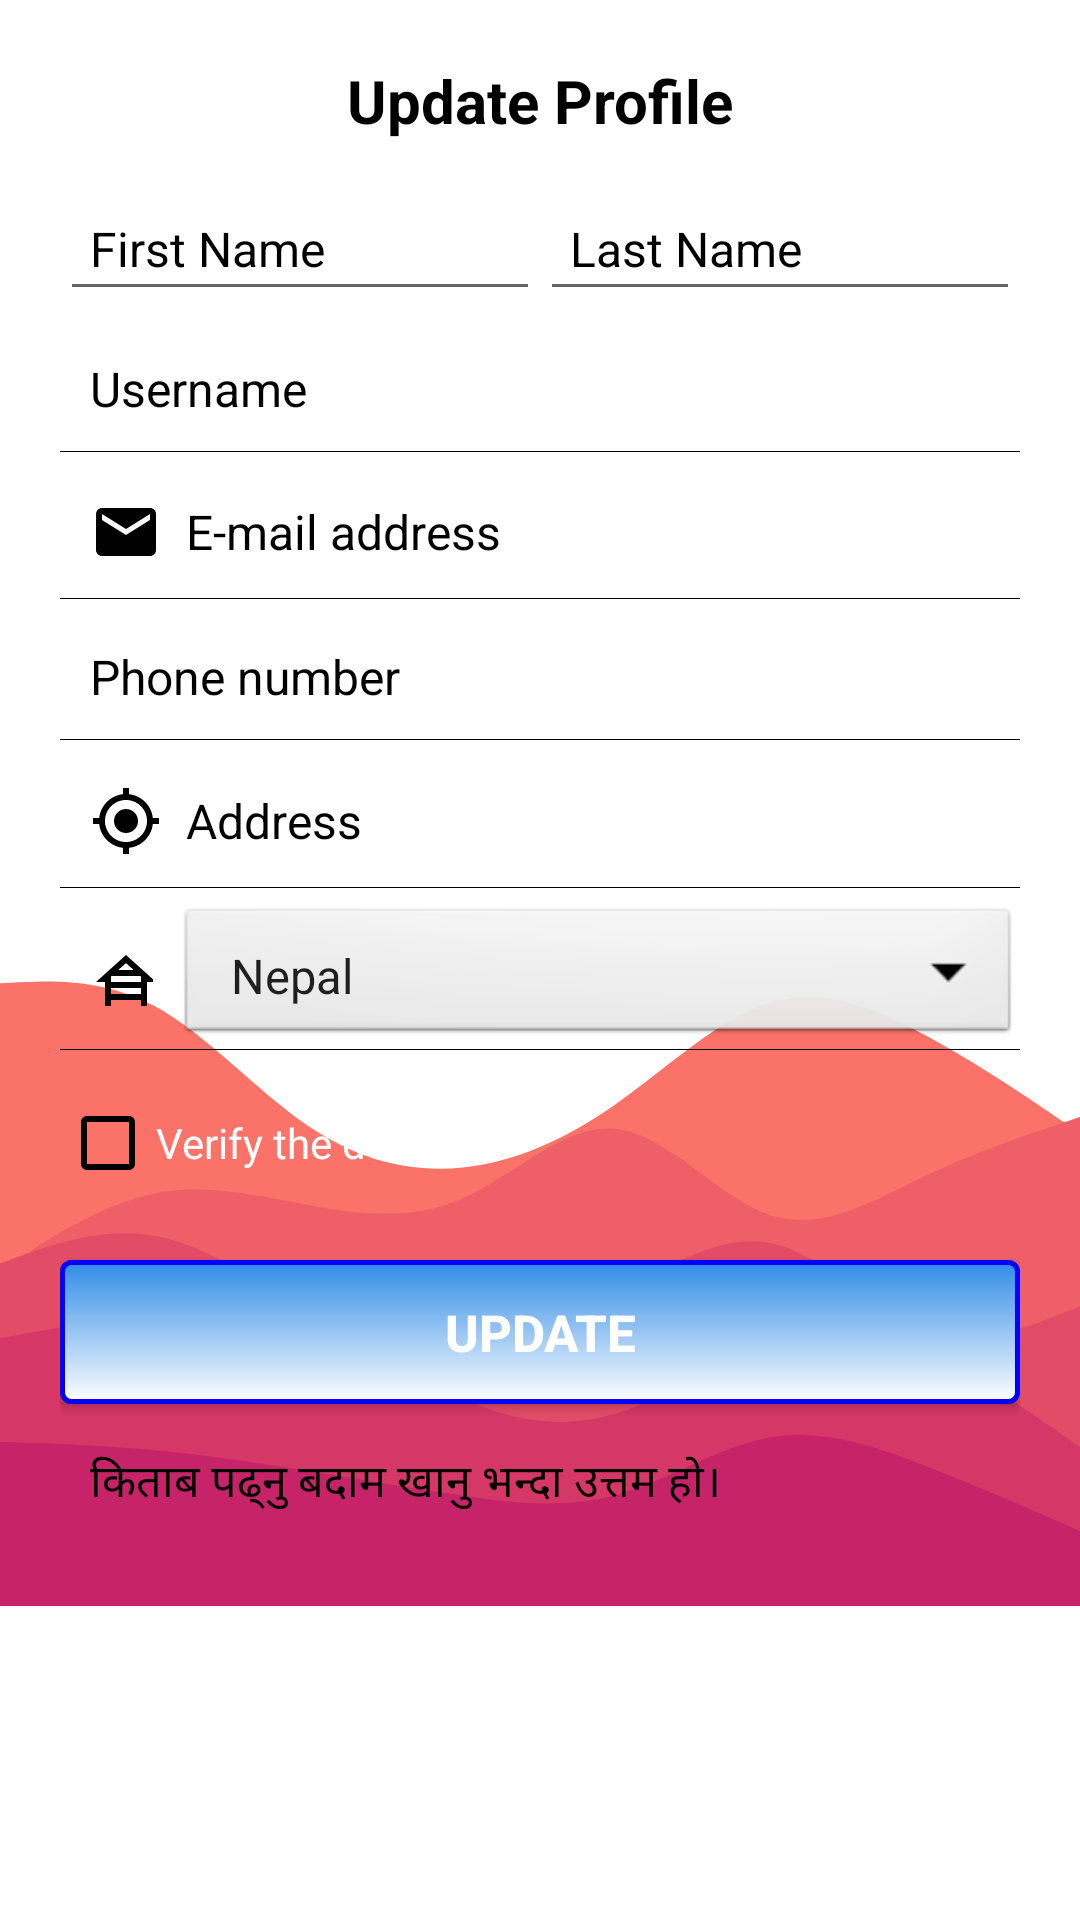

Android layout source for this screen:
<!-- AndroidManifest.xml: application theme Theme.Nimto0 -->
<!-- res/layout/activity_update_profile.xml -->
<ScrollView
    xmlns:android="http://schemas.android.com/apk/res/android"
    xmlns:app="http://schemas.android.com/apk/res-auto"
    xmlns:tools="http://schemas.android.com/tools"
    android:layout_width="match_parent"
    android:layout_height="wrap_content"
    tools:context="com.pk.nimto.UpdateProfile">

    <androidx.constraintlayout.widget.ConstraintLayout
        android:layout_width="match_parent"
        android:layout_height="wrap_content"
        android:background="@drawable/ic_layered_waves_haikei"
        android:padding="20dp">

        <TextView
            android:id="@+id/profile_update_header"
            android:layout_width="fill_parent"
            android:layout_height="wrap_content"
            android:text="Update Profile"
            android:textColor="@color/black"
            android:textStyle="bold"
            android:textSize="20sp"
            android:gravity="center"
            android:paddingBottom="15dp"
            app:layout_constraintTop_toTopOf="parent"
            app:layout_constraintStart_toStartOf="parent"

            />


        <EditText
            android:id="@+id/profile_update_fn"
            android:layout_width="0dp"
            android:layout_height="wrap_content"
            android:drawablePadding="8dp"
            android:gravity="center_vertical"
            android:hint="First Name"
            android:inputType="textCapWords"
            android:padding="10dp"
            android:singleLine="true"
            android:textColor="@color/black"
            android:textColorHint="@color/black"
            android:textSize="16sp"
            android:textCursorDrawable="@null"
            app:layout_constraintEnd_toStartOf="@+id/profile_update_ln"
            app:layout_constraintHorizontal_bias="0.5"
            app:layout_constraintStart_toStartOf="parent"
            app:layout_constraintTop_toBottomOf="@+id/profile_update_header"
            />

        <EditText
            android:id="@+id/profile_update_ln"
            android:layout_width="0dp"
            android:layout_height="wrap_content"
            android:gravity="center_vertical"
            android:hint="Last Name"
            android:inputType="textCapWords"
            android:padding="10dp"
            android:textCursorDrawable="@null"
            android:singleLine="true"
            android:textColor="@color/black"
            android:textColorHint="@color/black"
            android:textSize="16sp"
            app:layout_constraintEnd_toEndOf="parent"
            app:layout_constraintHorizontal_bias="0.5"
            app:layout_constraintStart_toEndOf="@+id/profile_update_fn"
            app:layout_constraintTop_toBottomOf="@+id/profile_update_header"
            />

        <TextView
            android:id="@+id/profile_update_username"
            android:layout_width="fill_parent"
            android:layout_height="wrap_content"
            android:layout_marginTop="5dp"
            android:background="@android:color/transparent"
            android:drawableLeft="@drawable/ic_baseline_verified_user_24"
            android:drawablePadding="8dp"
            android:inputType="none"
            android:gravity="center_vertical"
            android:hint="Username"
            android:padding="10dp"
            android:singleLine="true"
            android:textColor="@color/black"
            android:textColorHint="@color/black"
            android:textSize="16sp"
            app:layout_constraintStart_toStartOf="parent"
            app:layout_constraintTop_toBottomOf="@+id/profile_update_fn"
            tools:ignore="Deprecated" />


        <View
            android:id="@+id/view0"
            android:layout_width="fill_parent"
            android:layout_height="1px"
            android:background="@color/black"
            app:layout_constraintStart_toStartOf="parent"
            app:layout_constraintTop_toBottomOf="@+id/profile_update_username" />


        <EditText
            android:id="@+id/profile_update_email"
            android:layout_width="fill_parent"
            android:layout_height="wrap_content"
            android:layout_marginTop="5dp"
            android:background="@android:color/transparent"
            android:drawableLeft="@drawable/ic_baseline_email_34"
            android:drawablePadding="8dp"
            android:inputType="textEmailAddress"
            android:gravity="center_vertical"
            android:hint="E-mail address"
            android:padding="10dp"
            android:singleLine="true"
            android:textColor="@color/black"
            android:textColorHint="@color/black"
            android:textSize="16sp"
            app:layout_constraintStart_toStartOf="parent"
            app:layout_constraintTop_toBottomOf="@+id/profile_update_username" />


        <View
            android:id="@+id/view1"
            android:layout_width="fill_parent"
            android:layout_height="1px"
            android:background="@color/black"
            app:layout_constraintStart_toStartOf="parent"
            app:layout_constraintTop_toBottomOf="@+id/profile_update_email" />

        <EditText
            android:id="@+id/profile_update_phone"
            android:layout_width="fill_parent"
            android:layout_height="wrap_content"
            android:layout_marginTop="5dp"
            android:background="@android:color/transparent"
            android:drawableLeft="@drawable/ic_baseline_phone_android_24"
            android:drawablePadding="8dp"
            android:gravity="center_vertical"
            android:hint="Phone number"
            android:inputType="number"
            android:padding="10dp"
            android:maxLength="10"
            android:singleLine="true"
            android:textColor="@color/black"
            android:textColorHint="@color/black"
            android:textSize="16sp"
            app:layout_constraintStart_toStartOf="parent"
            app:layout_constraintTop_toBottomOf="@+id/view1" />

        <View
            android:id="@+id/view2"
            android:layout_width="fill_parent"
            android:layout_height="1px"
            android:background="@color/black"
            app:layout_constraintStart_toStartOf="parent"
            app:layout_constraintTop_toBottomOf="@+id/profile_update_phone" />


        <EditText
            android:id="@+id/profile_update_address"
            android:layout_width="fill_parent"
            android:layout_height="wrap_content"
            android:layout_marginTop="5dp"
            android:background="@android:color/transparent"
            android:drawableLeft="@drawable/ic_baseline_my_location_24"
            android:drawablePadding="8dp"
            android:gravity="center_vertical"
            android:hint="Address"
            android:inputType="number"
            android:padding="10dp"
            android:singleLine="true"
            android:textColor="@color/black"
            android:textColorHint="@color/black"
            android:textSize="16sp"
            app:layout_constraintStart_toStartOf="parent"
            app:layout_constraintTop_toBottomOf="@+id/view2" />


        <View
            android:id="@+id/view3"
            android:layout_width="fill_parent"
            android:layout_height="1px"
            android:background="@color/black"
            app:layout_constraintStart_toStartOf="parent"
            app:layout_constraintTop_toBottomOf="@+id/profile_update_address" />

        <LinearLayout
            android:id="@+id/profile_update_country_layout"
            android:layout_width="match_parent"
            android:layout_height="match_parent"
            android:orientation="horizontal"
            app:layout_constraintEnd_toEndOf="parent"
            app:layout_constraintTop_toBottomOf="@+id/view3"
            app:layout_constraintStart_toStartOf="parent"
            >
            <TextView
                android:id="@+id/profile_update_address_"
                android:layout_width="0dp"
                android:layout_height="wrap_content"
                android:padding="10dp"
                android:layout_marginTop="4dp"
                android:drawableStart="@drawable/ic_baseline_house_24"
                android:layout_weight="1"
                />


            <Spinner
                android:id="@+id/profile_update_country"
                android:layout_width="0dp"
                android:layout_height="wrap_content"
                android:layout_marginTop="5dp"
                android:background="@android:drawable/btn_dropdown"
                android:entries="@array/country_array"
                android:gravity="center_vertical"
                android:layout_weight="9"
                android:layout_marginLeft="8dp"
                android:hint="Select Gender"
                android:padding="10dp"
                android:textColor="@color/white"
                android:textSize="16sp"
                app:layout_constraintStart_toStartOf="parent"
                app:layout_constraintTop_toBottomOf="@+id/view4" />


        </LinearLayout>
        <View
            android:id="@+id/view4"
            android:layout_width="fill_parent"
            android:layout_height="1px"
            android:background="@color/black"
            app:layout_constraintStart_toStartOf="parent"
            app:layout_constraintTop_toBottomOf="@+id/profile_update_country_layout" />



        <CheckBox
            android:id="@+id/book_update_verify_checkbox"
            android:layout_width="wrap_content"
            android:layout_height="wrap_content"
            android:layout_marginTop="7dp"
            android:text="Verify the details"
            android:textColor="@color/white"
            android:textSize="14sp"
            android:buttonTint="@color/black"
            app:layout_constraintStart_toStartOf="parent"
            app:layout_constraintTop_toBottomOf="@+id/view4" />

        <androidx.appcompat.widget.AppCompatButton
            android:id="@+id/book_update_save_btn"
            android:layout_width="fill_parent"
            android:layout_height="wrap_content"
            android:layout_marginTop="15dp"
            android:background="@drawable/button_border"
            android:padding="3dp"
            android:text="Update"
            android:textColor="@color/white"
            android:textSize="17sp"
            android:textStyle="bold"
            app:layout_constraintStart_toStartOf="parent"
            app:layout_constraintTop_toBottomOf="@+id/book_update_verify_checkbox" />


        <ProgressBar
            android:id="@+id/PB_profile_update"
            android:layout_width="wrap_content"
            android:layout_height="wrap_content"
            app:layout_constraintEnd_toEndOf="parent"
            app:layout_constraintStart_toStartOf="@+id/book_update_save_btn"
            app:layout_constraintBottom_toTopOf="@+id/book_update_motivation"
            app:layout_constraintTop_toBottomOf="@+id/book_update_verify_checkbox"
            android:elevation="2dp"
            android:visibility="gone"
            />



        <TextView
            android:id="@+id/book_update_motivation"
            android:layout_width="wrap_content"
            android:layout_height="wrap_content"
            android:layout_gravity="center_horizontal"
            android:layout_marginTop="5dp"
            android:gravity="center"
            android:padding="10dp"
            android:text="किताब पढ्नु बदाम खानु भन्दा उत्तम हो।"
            android:textColor="@color/black"
            android:textSize="15sp"
            app:layout_constraintStart_toStartOf="parent"
            app:layout_constraintTop_toBottomOf="@+id/book_update_save_btn" />




    </androidx.constraintlayout.widget.ConstraintLayout>
</ScrollView>
<!-- resources referenced by this layout -->
<resources>
  <string-array name="country_array">
          <item>Nepal</item>
          <item>India</item>
          <item>China</item>
          <item>Japan</item>
          <item>Norway</item>
          <item>Iran</item>
          <item>KSA</item>
          <item>UAE</item>
          <item>Qatar</item>
          <item>Brazil</item>
          <item>Vietnam</item>
          <item>Taiwan</item>
          <item>Russia</item>
          <item>Germany</item>
          <item>Thailand</item>
      </string-array>
  <color name="black">#000</color>
  <color name="white">#FFFFFFFF</color>
  <!-- drawable button_border (drawable) -->
  <?xml version="1.0" encoding="utf-8"?>
  <shape xmlns:android="http://schemas.android.com/apk/res/android"
      android:shape="rectangle">
      <gradient android:startColor="#FFFFFF"
          android:endColor="@color/blue_de_france"
          android:angle="90" />
      <corners android:radius="3dp" />
      <stroke android:width="5px" android:color="@color/blue" />
  </shape>
  <!-- drawable ic_baseline_email_34 (drawable-v24) -->
  <vector android:height="24dp"
      android:viewportHeight="24" android:viewportWidth="24"
      android:width="24dp" xmlns:android="http://schemas.android.com/apk/res/android">
      <path android:fillColor="@android:color/black"
          android:pathData="M20,4L4,4c-1.1,0 -1.99,0.9 -1.99,2L2,18c0,1.1 0.9,2 2,2h16c1.1,0 2,-0.9 2,-2L22,6c0,-1.1 -0.9,-2 -2,-2zM20,8l-8,5 -8,-5L4,6l8,5 8,-5v2z"/>
  </vector>
  <!-- drawable ic_baseline_house_24 (drawable-v24) -->
  <vector xmlns:android="http://schemas.android.com/apk/res/android"
      android:width="24dp"
      android:height="24dp"
      android:viewportWidth="24"
      android:viewportHeight="24">
    <path
        android:fillColor="@android:color/black"
        android:pathData="M19,12h3L12,3L2,12h3v8h2v-2h10v2h2V12zM7.21,10h9.58L17,10.19V12H7v-1.81L7.21,10zM14.57,8H9.43L12,5.69L14.57,8zM7,16v-2h10v2H7z"/>
  </vector>
  <!-- drawable ic_baseline_my_location_24 (drawable-v24) -->
  <vector xmlns:android="http://schemas.android.com/apk/res/android"
      android:width="24dp"
      android:height="24dp"
      android:viewportWidth="24"
      android:viewportHeight="24">
  
    <path
        android:fillColor="@android:color/black"
        android:pathData="M12,8c-2.21,0 -4,1.79 -4,4s1.79,4 4,4 4,-1.79 4,-4 -1.79,-4 -4,-4zM20.94,11c-0.46,-4.17 -3.77,-7.48 -7.94,-7.94L13,1h-2v2.06C6.83,3.52 3.52,6.83 3.06,11L1,11v2h2.06c0.46,4.17 3.77,7.48 7.94,7.94L11,23h2v-2.06c4.17,-0.46 7.48,-3.77 7.94,-7.94L23,13v-2h-2.06zM12,19c-3.87,0 -7,-3.13 -7,-7s3.13,-7 7,-7 7,3.13 7,7 -3.13,7 -7,7z"/>
  </vector>
  <!-- drawable ic_layered_waves_haikei: vector/xml drawable (drawable-v24, 2972 chars, omitted) -->
  <style name="Theme.Nimto0" parent="Theme.MaterialComponents.DayNight.DarkActionBar">
          
          <item name="colorPrimary">@color/purple_500</item>
          <item name="colorPrimaryVariant">@color/purple_700</item>
          <item name="colorOnPrimary">@color/white</item>
          
          <item name="colorSecondary">@color/teal_200</item>
          <item name="colorSecondaryVariant">@color/teal_700</item>
          <item name="colorOnSecondary">@color/black</item>
          
          <item name="android:statusBarColor" tools:targetApi="l">?attr/colorPrimaryVariant</item>
          
      </style>
  <color name="blue_de_france">#318CE7</color>
  <color name="blue">#0000FF</color>
  <color name="purple_500">#FF6200EE</color>
  <color name="purple_700">#FF3700B3</color>
  <color name="teal_200">#FF03DAC5</color>
  <color name="teal_700">#FF018786</color>
</resources>
